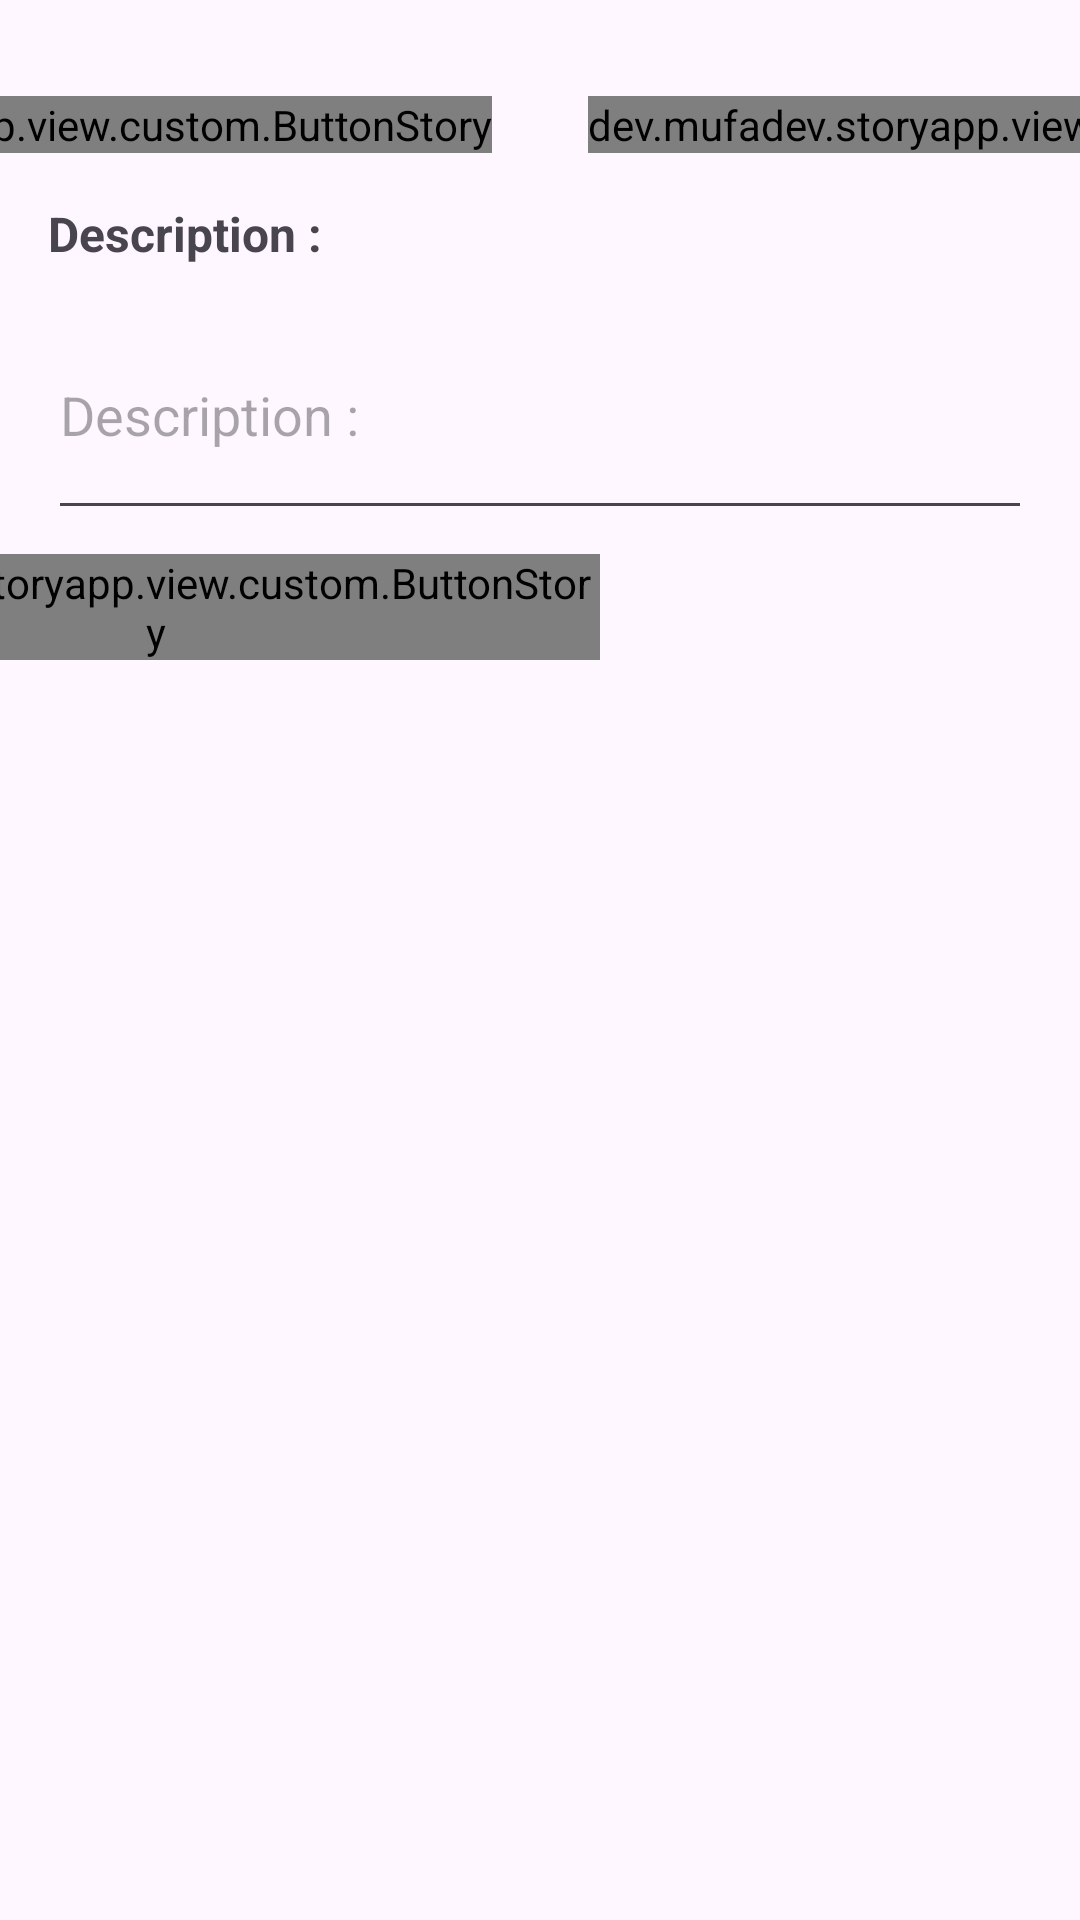

Here is an Android app screen rendered from its layout file. Give the layout XML and the strings, colors and styles it references.
<!-- AndroidManifest.xml: application theme Theme.StoryApp -->
<!-- res/layout/activity_add_story.xml -->
<?xml version="1.0" encoding="utf-8"?>
<androidx.constraintlayout.widget.ConstraintLayout xmlns:android="http://schemas.android.com/apk/res/android"
    xmlns:app="http://schemas.android.com/apk/res-auto"
    xmlns:tools="http://schemas.android.com/tools"
    android:layout_width="match_parent"
    android:layout_height="match_parent"
    tools:context=".view.addstory.AddStoryActivity">

    <ScrollView
        android:layout_width="match_parent"
        android:layout_height="match_parent"
        app:layout_constraintBottom_toBottomOf="parent"
        app:layout_constraintEnd_toEndOf="parent"
        app:layout_constraintStart_toStartOf="parent"
        app:layout_constraintTop_toTopOf="parent">

        <androidx.constraintlayout.widget.ConstraintLayout
            android:layout_width="match_parent"
            android:layout_height="wrap_content">

            <ImageView
                android:id="@+id/preview_image"
                android:layout_width="0dp"
                android:layout_height="wrap_content"
                android:layout_marginStart="16dp"
                android:layout_marginTop="16dp"
                android:layout_marginEnd="16dp"
                android:adjustViewBounds="true"
                android:contentDescription="@string/preview"
                android:scaleType="fitCenter"
                app:layout_constraintEnd_toEndOf="parent"
                app:layout_constraintStart_toStartOf="parent"
                app:layout_constraintTop_toTopOf="parent"
                app:srcCompat="@drawable/ic_image" />

            <dev.mufadev.storyapp.view.custom.ButtonStory
                android:id="@+id/btn_camera"
                android:layout_width="wrap_content"
                android:layout_height="wrap_content"
                android:layout_marginStart="16dp"
                android:layout_marginTop="16dp"
                android:layout_marginEnd="16dp"
                android:text="@string/camera"
                app:layout_constraintEnd_toStartOf="@+id/btn_gallery"
                app:layout_constraintStart_toStartOf="parent"
                app:layout_constraintTop_toBottomOf="@+id/preview_image" />

            <dev.mufadev.storyapp.view.custom.ButtonStory
                android:id="@+id/btn_gallery"
                android:layout_width="wrap_content"
                android:layout_height="wrap_content"
                android:layout_marginStart="16dp"
                android:layout_marginTop="16dp"
                android:layout_marginEnd="16dp"
                android:text="@string/gallery"
                app:layout_constraintEnd_toEndOf="parent"
                app:layout_constraintStart_toEndOf="@id/btn_camera"
                app:layout_constraintTop_toBottomOf="@+id/preview_image" />

            <TextView
                android:id="@+id/tv_addDesc"
                android:layout_width="wrap_content"
                android:layout_height="wrap_content"
                android:layout_marginTop="16dp"
                android:layout_marginLeft="16dp"
                android:text="@string/description"
                android:textSize="16sp"
                android:textStyle="bold"
                app:layout_constraintStart_toStartOf="parent"
                app:layout_constraintTop_toBottomOf="@+id/btn_camera" />

            <EditText
                android:id="@+id/ed_add_description"
                android:layout_width="0dp"
                android:layout_height="80dp"
                android:layout_marginTop="8dp"
                android:hint="@string/description"
                android:importantForAutofill="no"
                android:inputType="textMultiLine"
                android:layout_marginRight="16dp"
                app:layout_constraintEnd_toEndOf="parent"
                app:layout_constraintStart_toStartOf="@+id/tv_addDesc"
                app:layout_constraintTop_toBottomOf="@+id/tv_addDesc" />

            <dev.mufadev.storyapp.view.custom.ButtonStory
                android:id="@+id/button_add"
                android:layout_width="0dp"
                android:layout_height="wrap_content"
                android:layout_marginTop="8dp"
                android:layout_marginEnd="160dp"
                android:layout_marginBottom="8dp"
                android:text="@string/upload"
                app:layout_constraintBottom_toBottomOf="parent"
                app:layout_constraintEnd_toEndOf="parent"
                app:layout_constraintTop_toBottomOf="@+id/ed_add_description"
                app:layout_constraintVertical_bias="1.0" />
        </androidx.constraintlayout.widget.ConstraintLayout>
    </ScrollView>

</androidx.constraintlayout.widget.ConstraintLayout>
<!-- resources referenced by this layout -->
<resources>
  <string name="camera">Camera</string>
  <string name="description">Description :</string>
  <string name="gallery">Gallery</string>
  <string name="preview">Preview Image</string>
  <string name="upload">Upload</string>
  <style name="Theme.StoryApp" parent="Base.Theme.StoryApp" />
  <style name="Base.Theme.StoryApp" parent="Theme.Material3.DayNight.NoActionBar">
          
          
          <item name="android:windowActivityTransitions">true</item>
          <item name="android:windowEnterTransition">@android:transition/explode</item>
          <item name="android:windowExitTransition">@android:transition/explode</item>
      </style>
</resources>
